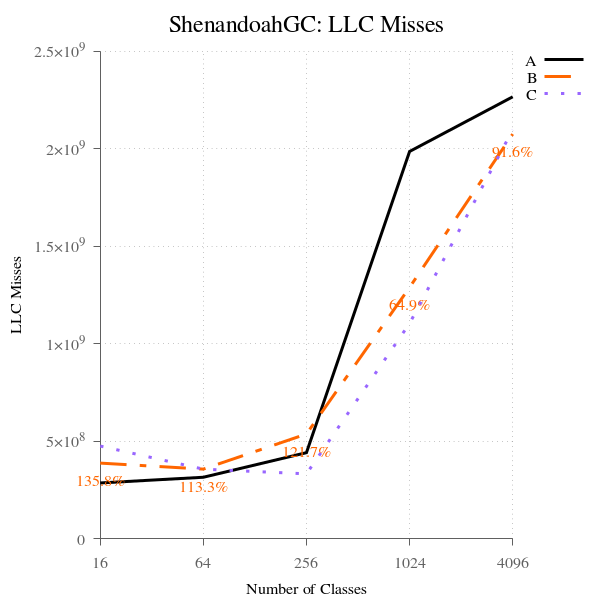

Source data for this figure (header and first rows):
num_classes, A, B, B-to-A, C, C-to-A
16, 285224959, 387281180, 135.8, 474596757, 166.4, 
64, 314561324, 356352398, 113.3, 356080511, 113.2, 
256, 440712588, 536514138, 121.7, 332130476, 75.36, 
1024, 1986499073, 1289198785, 64.90, 1104166948, 55.58, 
4096, 2266982543, 2075568859, 91.56, 2097280908, 92.51, 
